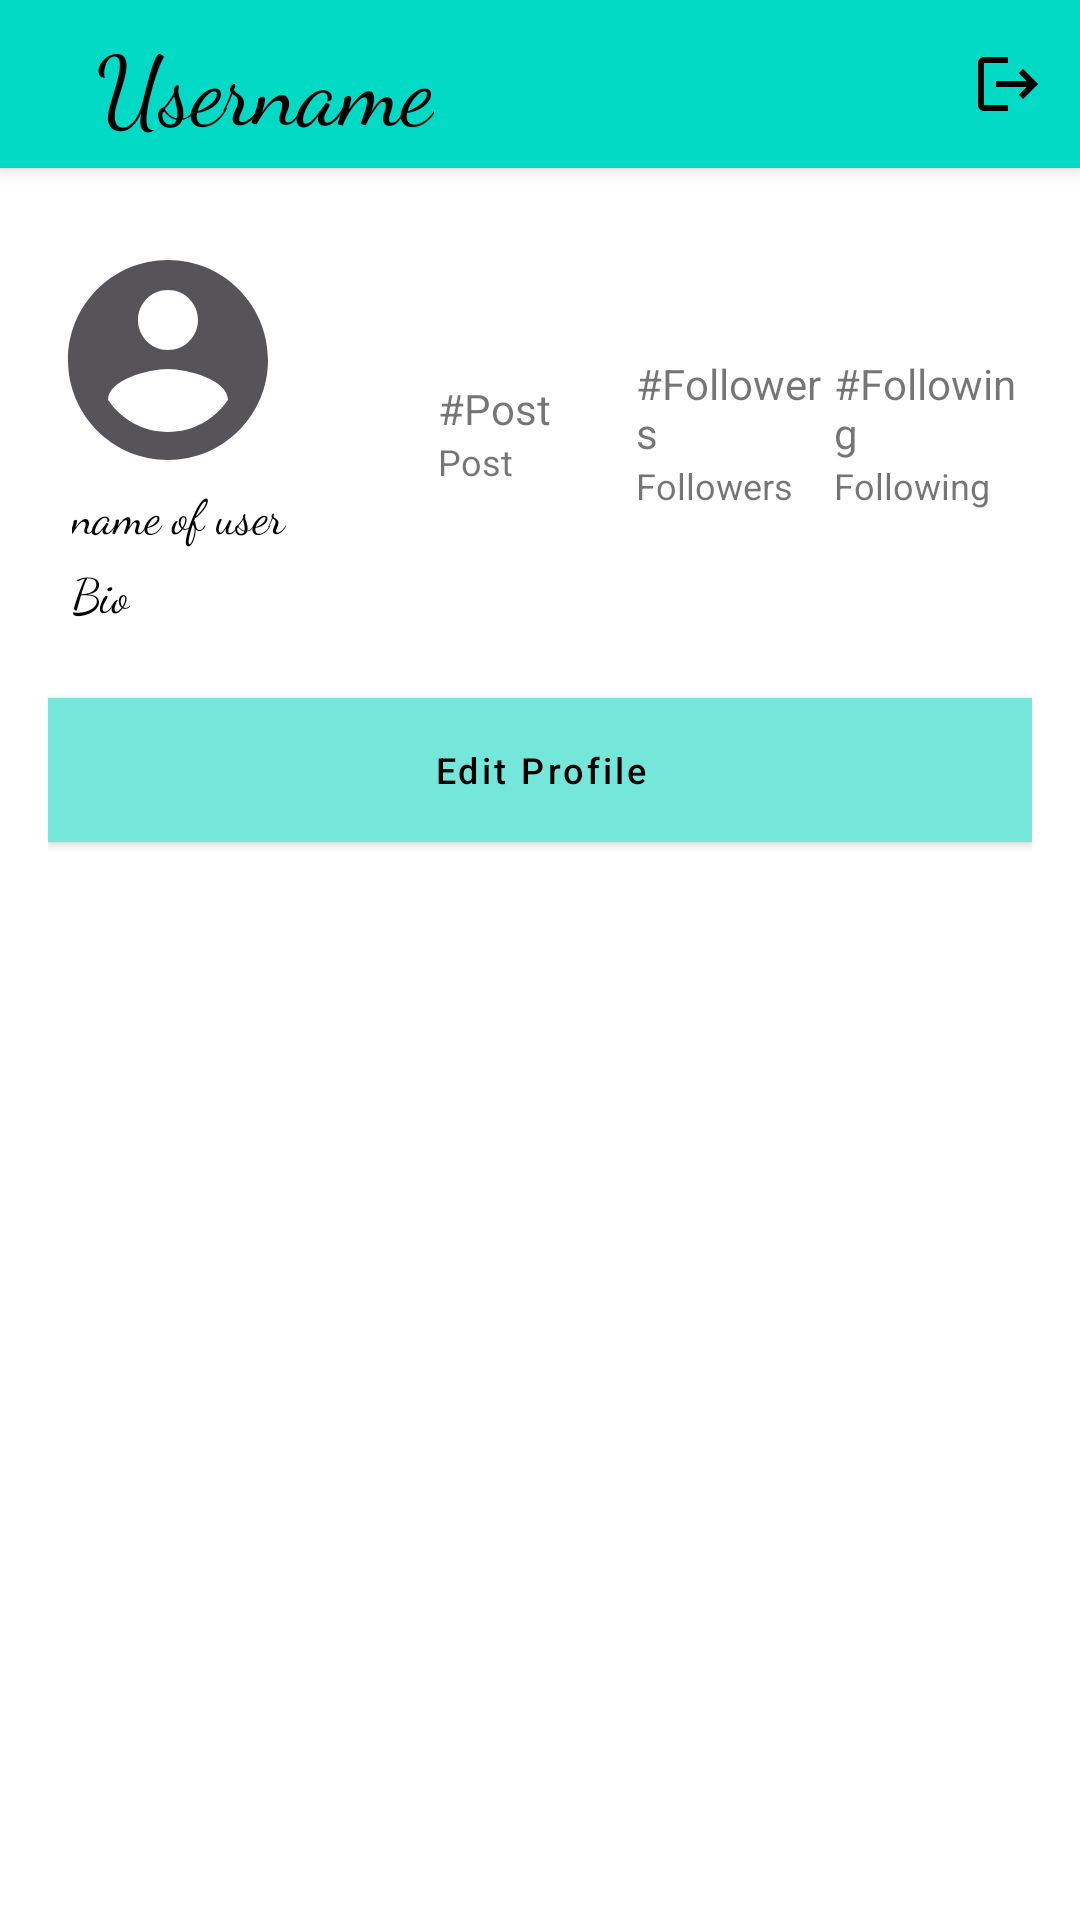

Android layout source for this screen:
<!-- AndroidManifest.xml: application theme Theme.MEMER -->
<!-- res/layout/fragment_profile.xml -->
<?xml version="1.0" encoding="utf-8"?>
<LinearLayout xmlns:android="http://schemas.android.com/apk/res/android"
    xmlns:app="http://schemas.android.com/apk/res-auto"
    xmlns:tools="http://schemas.android.com/tools"
    android:layout_width="match_parent"
    android:layout_height="match_parent"
    android:orientation="vertical"
    tools:context=".FRAGMENTS.FragmentProfile">

    <androidx.appcompat.widget.Toolbar
        android:id="@+id/profilePageToolbar"
        android:layout_width="match_parent"
        android:layout_height="wrap_content"
        android:background="@color/teal_200"
        android:elevation="4dp"
        android:minHeight="?attr/actionBarSize"
        app:menu="@menu/profile_page_menu">

        <TextView
            android:id="@+id/usernameProfilePage"
            style="@style/toolbarText"
            android:layout_width="wrap_content"
            android:layout_height="wrap_content"
            android:layout_marginHorizontal="32dp"
            android:text="@string/username" />

    </androidx.appcompat.widget.Toolbar>

    <androidx.core.widget.NestedScrollView
        android:layout_width="match_parent"
        android:layout_height="match_parent">


        <LinearLayout
            android:layout_width="match_parent"
            android:layout_height="wrap_content"
            android:layout_marginHorizontal="16dp"
            android:orientation="vertical">

            <LinearLayout
                android:layout_width="match_parent"
                android:layout_height="match_parent"
                android:layout_gravity="center_horizontal"
                android:layout_marginTop="24dp"
                android:baselineAligned="false"
                android:orientation="horizontal">

                <LinearLayout
                    android:id="@+id/profileImageLinearLayout"
                    android:layout_width="wrap_content"
                    android:layout_height="wrap_content"
                    android:layout_gravity="center_horizontal"
                    android:layout_marginEnd="50dp"
                    android:orientation="vertical">

                    <ImageView
                        android:id="@+id/profilePageImage"
                        android:layout_width="80dp"
                        android:layout_height="80dp"
                        android:src="@drawable/default_avatar" />

                    <TextView
                        style="@style/toolbarText"
                        android:layout_width="wrap_content"
                        android:layout_height="wrap_content"
                        android:layout_marginStart="8dp"
                        android:text="@string/name_of_user"
                        android:id="@+id/nameOfUserProfilePage"
                        android:textSize="16sp" />

                    <TextView
                        style="@style/toolbarText"
                        android:layout_width="wrap_content"
                        android:layout_height="wrap_content"
                        android:layout_marginTop="4dp"
                        android:layout_marginStart="8dp"
                        android:text="@string/bio"
                        android:id="@+id/bioProfilePage"
                        android:textSize="16sp" />

                </LinearLayout>

                <LinearLayout
                    android:id="@+id/profilePostCountLinearLayout"
                    android:layout_width="0dp"
                    android:layout_height="wrap_content"
                    android:layout_gravity="center_vertical"
                    android:layout_weight="1"
                    android:orientation="vertical">

                    <TextView
                        android:id="@+id/profilePostCount"
                        android:layout_width="wrap_content"
                        android:layout_height="wrap_content"
                        android:text="@string/count_post" />

                    <TextView
                        android:layout_width="wrap_content"
                        android:layout_height="wrap_content"
                        android:text="@string/post"
                        android:textSize="12sp" />

                </LinearLayout>

                <LinearLayout
                    android:id="@+id/profileFollowersCountLinearLayout"
                    android:layout_width="0dp"
                    android:layout_height="wrap_content"
                    android:layout_gravity="center_vertical"
                    android:layout_weight="1"
                    android:orientation="vertical">

                    <TextView
                        android:id="@+id/profileFollowersCount"
                        android:layout_width="wrap_content"
                        android:layout_height="wrap_content"
                        android:text="@string/count_followers" />

                    <TextView
                        android:layout_width="wrap_content"
                        android:layout_height="wrap_content"
                        android:text="@string/followers"
                        android:textSize="12sp" />

                </LinearLayout>

                <LinearLayout
                    android:id="@+id/profileFollowingCountLinearLayout"
                    android:layout_width="0dp"
                    android:layout_height="wrap_content"
                    android:layout_gravity="center_vertical"
                    android:layout_weight="1"
                    android:orientation="vertical">

                    <TextView
                        android:id="@+id/profileFollowingCount"
                        android:layout_width="wrap_content"
                        android:layout_height="wrap_content"
                        android:text="@string/count_following" />

                    <TextView
                        android:layout_width="wrap_content"
                        android:layout_height="wrap_content"
                        android:text="@string/following"
                        android:textSize="12sp" />
                </LinearLayout>


            </LinearLayout>

            <com.google.android.material.button.MaterialButton
                android:id="@+id/editProfileButtonProfilePage"
                android:layout_width="match_parent"
                android:layout_height="wrap_content"
                android:layout_marginTop="24dp"
                android:background="@color/white"
                android:text="@string/edit_profile"
                android:textAllCaps="false"
                android:textSize="12sp" />

            <LinearLayout
                android:layout_width="match_parent"
                android:layout_height="wrap_content"
                android:layout_marginTop="48dp"
                android:orientation="vertical">

                <com.google.android.material.tabs.TabLayout
                    android:id="@+id/tabLayoutProfilePage"
                    android:layout_width="match_parent"
                    android:layout_height="wrap_content" />

                <androidx.viewpager2.widget.ViewPager2
                    android:id="@+id/viewPagerProfilePage"
                    android:layout_width="match_parent"
                    android:layout_height="0dp"
                    android:layout_weight="1" />


            </LinearLayout>


        </LinearLayout>


    </androidx.core.widget.NestedScrollView>

</LinearLayout>
<!-- resources referenced by this layout -->
<resources>
  <color name="teal_200">#FF03DAC5</color>
  <color name="white">#FFFFFFFF</color>
  <!-- drawable default_avatar (drawable) -->
  <vector android:height="24dp" android:tint="#575459"
      android:viewportHeight="24" android:viewportWidth="24"
      android:width="24dp" xmlns:android="http://schemas.android.com/apk/res/android">
      <path android:fillColor="@android:color/white" android:pathData="M12,2C6.48,2 2,6.48 2,12s4.48,10 10,10 10,-4.48 10,-10S17.52,2 12,2zM12,5c1.66,0 3,1.34 3,3s-1.34,3 -3,3 -3,-1.34 -3,-3 1.34,-3 3,-3zM12,19.2c-2.5,0 -4.71,-1.28 -6,-3.22 0.03,-1.99 4,-3.08 6,-3.08 1.99,0 5.97,1.09 6,3.08 -1.29,1.94 -3.5,3.22 -6,3.22z"/>
  </vector>
  <string name="bio">Bio</string>
  <string name="count_followers">#Followers</string>
  <string name="count_following">#Following</string>
  <string name="count_post">#Post</string>
  <string name="edit_profile">Edit Profile</string>
  <string name="followers">Followers</string>
  <string name="following">Following</string>
  <string name="name_of_user">name of user</string>
  <string name="post">Post</string>
  <string name="username">Username</string>
  <style name="toolbarText" parent="TextAppearance.MaterialComponents.Headline2">
  
          <item name="fontFamily">cursive</item>
          <item name="android:fontFamily">cursive</item>
          <item name="textAllCaps">false</item>
          <item name="android:textColor">@color/black</item>
          <item name="android:textSize">32sp</item>
      </style>
  <style name="Theme.MEMER" parent="Theme.MaterialComponents.Light.NoActionBar">
          
          <item name="colorPrimary">@color/green_blue</item>
          <item name="colorPrimaryVariant">@color/teal_200</item>
          <item name="colorOnPrimary">@color/black</item>
          
          <item name="colorSecondary">@color/teal_200</item>
          <item name="colorSecondaryVariant">@color/teal_700</item>
          <item name="colorOnSecondary">@color/black</item>
          
          <item name="android:statusBarColor" tools:targetApi="l">@color/teal_200</item>
  
          <item name="colorAccent">@color/black</item>
  
  
          
      </style>
  <color name="black">#FF000000</color>
  <color name="green_blue">#75E6DA</color>
  <color name="teal_700">#FF018786</color>
</resources>
